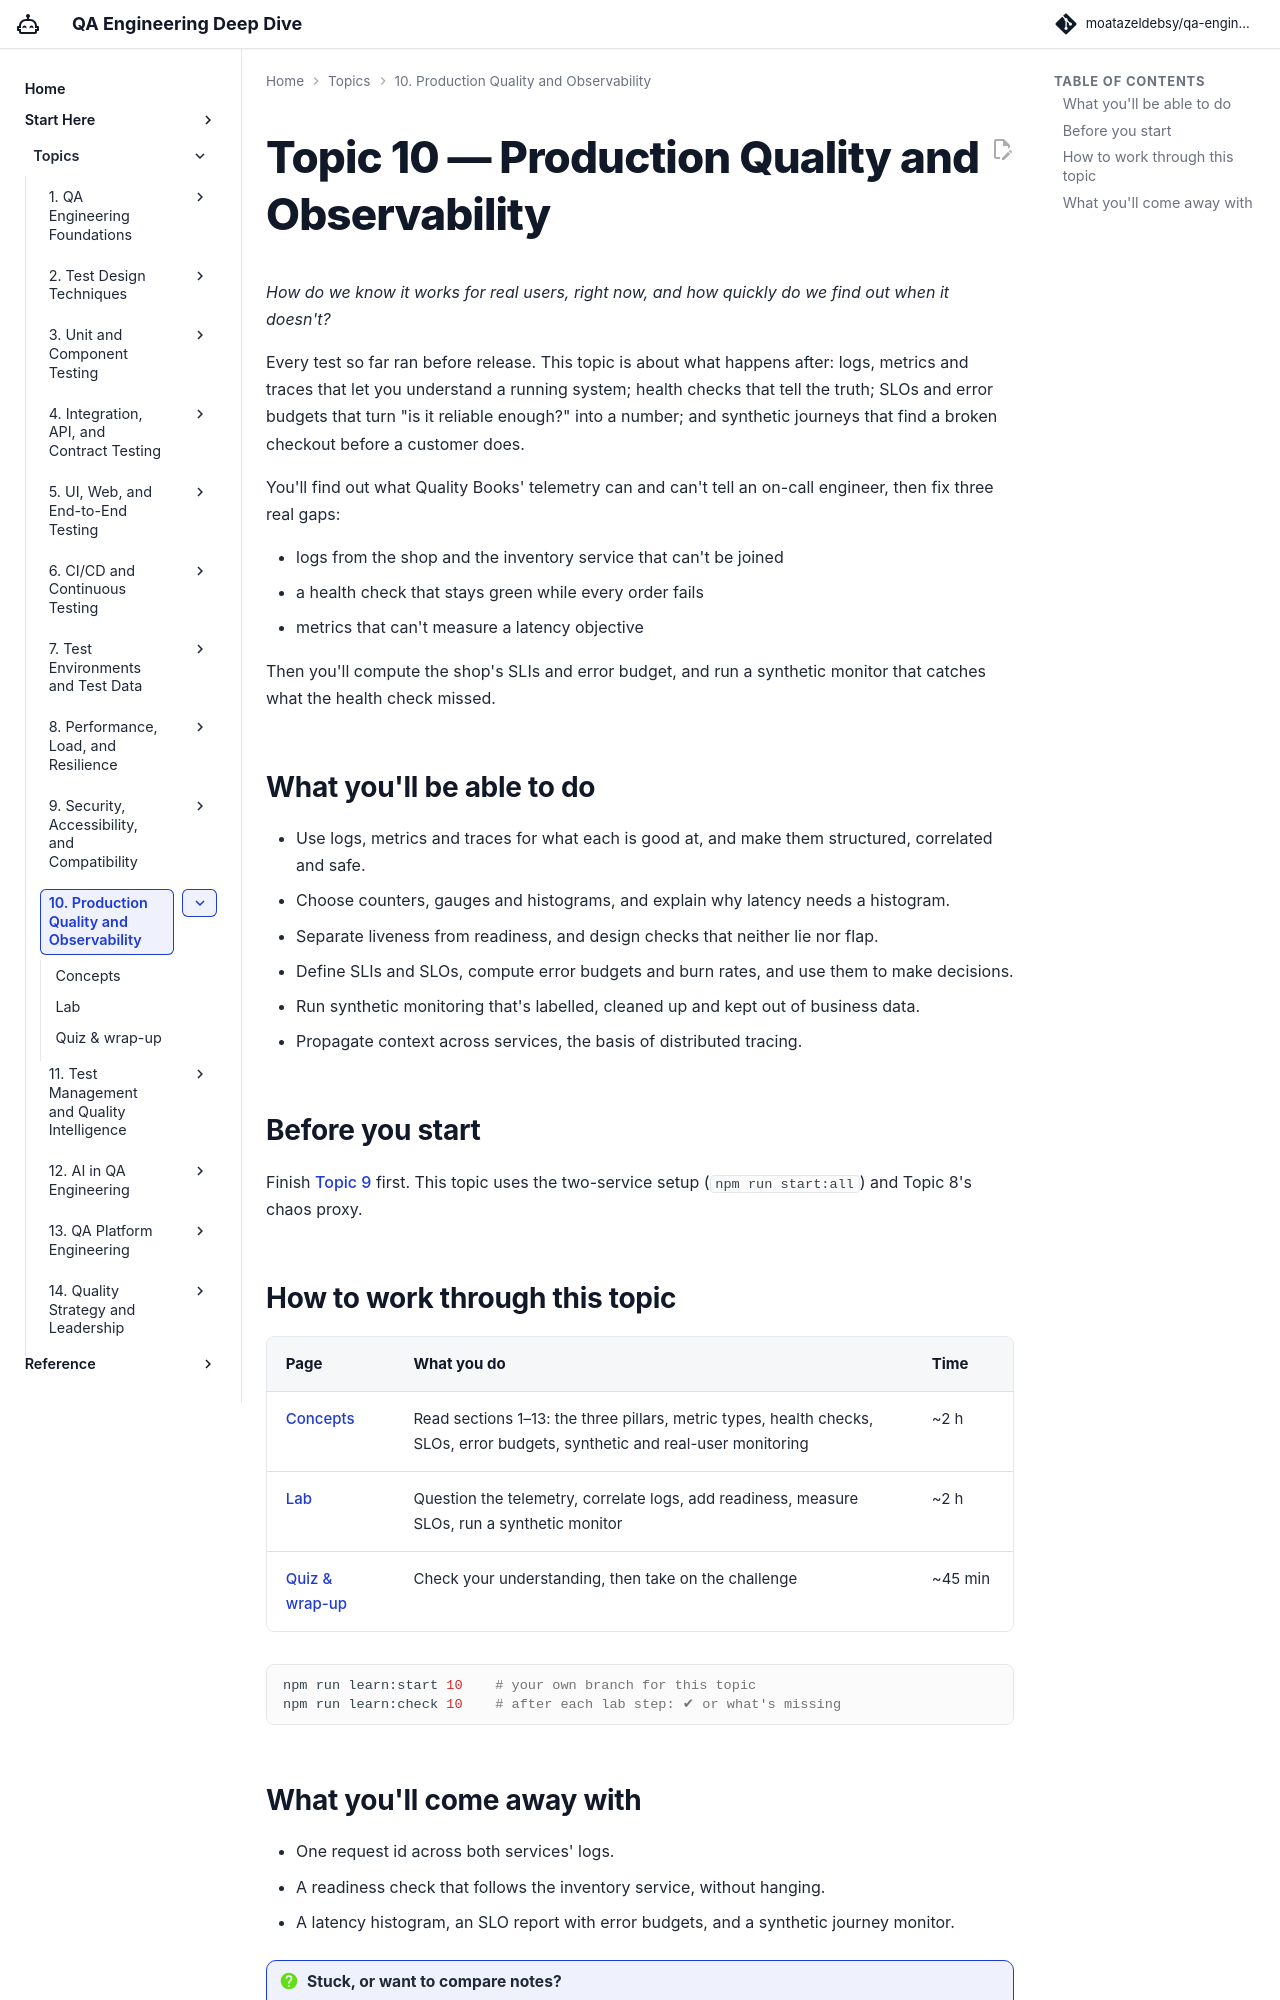

repository: moatazeldebsy/qa-ai-era-workshop · page: topics/10-observability/index.html · generator: mkdocs

# Topic 10 — Production Quality and Observability

*How do we know it works for real users, right now, and how quickly do we find out when it doesn't?*

Every test so far ran before release. This topic is about what happens after: logs, metrics and traces that let you understand a running system; health checks that tell the truth; SLOs and error budgets that turn "is it reliable enough?" into a number; and synthetic journeys that find a broken checkout before a customer does.

You'll find out what Quality Books' telemetry can and can't tell an on-call engineer, then fix three real gaps:

- logs from the shop and the inventory service that can't be joined
- a health check that stays green while every order fails
- metrics that can't measure a latency objective

Then you'll compute the shop's SLIs and error budget, and run a synthetic monitor that catches what the health check missed.

<div class="topic-progress" data-topic="10"></div>

## What you'll be able to do

- Use logs, metrics and traces for what each is good at, and make them structured, correlated and safe.
- Choose counters, gauges and histograms, and explain why latency needs a histogram.
- Separate liveness from readiness, and design checks that neither lie nor flap.
- Define SLIs and SLOs, compute error budgets and burn rates, and use them to make decisions.
- Run synthetic monitoring that's labelled, cleaned up and kept out of business data.
- Propagate context across services, the basis of distributed tracing.

## Before you start

Finish [Topic 9](../09-security-a11y/index.md) first. This topic uses the two-service setup (`npm run start:all`) and Topic 8's chaos proxy.

## How to work through this topic

| Page | What you do | Time |
|---|---|---|
| [Concepts](concepts.md) | Read sections 1–13: the three pillars, metric types, health checks, SLOs, error budgets, synthetic and real-user monitoring | ~2 h |
| [Lab](lab.md) | Question the telemetry, correlate logs, add readiness, measure SLOs, run a synthetic monitor | ~2 h |
| [Quiz & wrap-up](quiz.md) | Check your understanding, then take on the challenge | ~45 min |

```bash
npm run learn:start 10    # your own branch for this topic
npm run learn:check 10    # after each lab step: ✔ or what's missing
```
